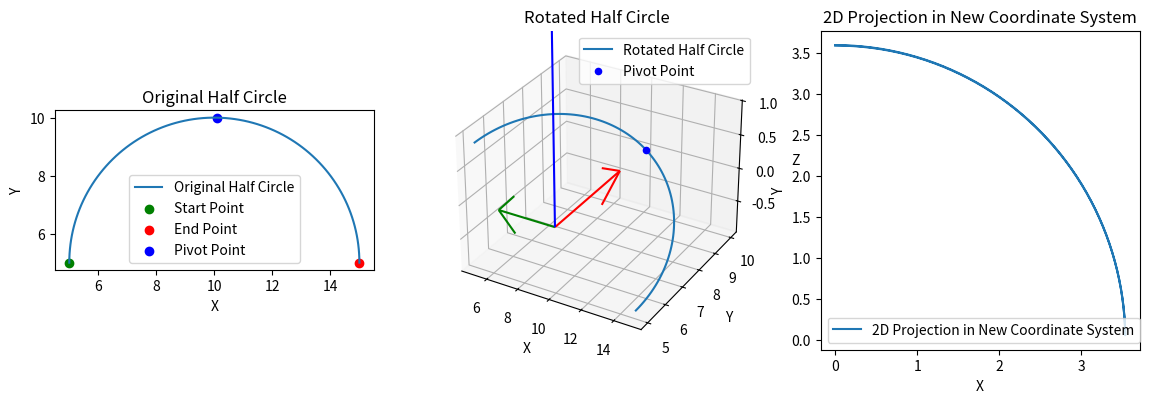

Recreate this plot in Python.
import numpy as np
import matplotlib.pyplot as plt

# 定义半圆弧，允许自定义起点
def half_circle(start_point, end_point, num_points=100):
    # 计算半圆弧的中心和半径
    center = (start_point + end_point) / 2
    radius = np.linalg.norm(start_point - end_point) / 2
    theta_start = np.arctan2(start_point[1] - center[1], start_point[0] - center[0])
    theta_end = np.arctan2(end_point[1] - center[1], end_point[0] - center[0])
    
    # 生成角度
    theta = np.linspace(theta_start, theta_end, num_points)
    x = center[0] + radius * np.cos(theta)
    y = center[1] + radius * np.sin(theta)
    return np.vstack((x, y)).T

# 定义旋转矩阵绕 y 轴旋转
def rotation_matrix_y(alpha):
    return np.array([
        [np.cos(alpha), 0, np.sin(alpha)],
        [0, 1, 0],
        [-np.sin(alpha), 0, np.cos(alpha)]
    ])

# 计算旋转后的点
def rotate_points(points, angle, pivot):
    # 平移到原点
    translated_points = points - pivot
    # 添加 z 轴
    points_3d = np.hstack((translated_points, np.zeros((translated_points.shape[0], 1))))
    # 旋转矩阵
    R = rotation_matrix_y(np.radians(angle))
    # 旋转
    rotated_points = points_3d @ R.T
    # 平移回去
    rotated_points[:, :2] += pivot
    return rotated_points

# 定义新的坐标系的原点
new_origin = np.array([10, 5, 0])

# 定义新的坐标系的基矢量（确保它们是单位向量并且相互垂直）
u = np.array([0, 1, 0]) / np.sqrt(2)
v = np.array([-1, 0, 0]) / np.sqrt(2)
w = np.array([0, 0, 1])

# 构建转换矩阵
transformation_matrix = np.array([u, v, w]).T

# 半圆弧的起点和终点
start_point = np.array([5, 5])
end_point = np.array([15, 5])

# 半圆弧的点
half_circle_points = half_circle(start_point, end_point)

# 选择旋转的基准点，假设选取半圆弧的中点
pivot_index = len(half_circle_points) // 2
pivot = half_circle_points[pivot_index]

# 旋转角度
angle = 10

# 旋转后的点
rotated_points = rotate_points(half_circle_points, angle, pivot)

# 将半圆弧点转换到新坐标系中
points_translated = rotated_points - new_origin
points_new_coordinate_system = points_translated @ transformation_matrix

# 定义函数，将点绕新坐标系的 x 轴旋转到二维平面
def rotate_to_xy_plane(points):
    projected_points = []
    for point in points:
        theta = np.arctan2(point[2], point[1])
        rotation_matrix = np.array([
            [1, 0, 0],
            [0, np.cos(theta), np.sin(theta)],
            [0, -np.sin(theta), np.cos(theta)]
        ])
        rotated_point = rotation_matrix @ point
        projected_point = rotated_point[:2]
        projected_points.append(projected_point)
    return np.array(projected_points)

# 将点绕新坐标系的 x 轴旋转到二维平面
points_2d = rotate_to_xy_plane(points_new_coordinate_system)

# 绘制结果
fig = plt.figure(figsize=(14, 7))

# 原始半圆弧
ax1 = fig.add_subplot(131)
ax1.plot(half_circle_points[:, 0], half_circle_points[:, 1], label='Original Half Circle')
ax1.scatter([start_point[0]], [start_point[1]], color='green', label='Start Point')
ax1.scatter([end_point[0]], [end_point[1]], color='red', label='End Point')
ax1.scatter([pivot[0]], [pivot[1]], color='blue', label='Pivot Point')
ax1.legend()
ax1.set_aspect('equal')
ax1.set_title('Original Half Circle')
ax1.set_xlabel('X')
ax1.set_ylabel('Y')

# 旋转后的圆弧
ax2 = fig.add_subplot(132, projection='3d')
ax2.plot(rotated_points[:, 0], rotated_points[:, 1], rotated_points[:, 2], label='Rotated Half Circle')
ax2.scatter([pivot[0]], [pivot[1]], [0], color='blue', label='Pivot Point')
ax2.legend()
ax2.set_title('Rotated Half Circle')
ax2.set_xlabel('X')
ax2.set_ylabel('Y')
ax2.set_zlabel('Z')

# 绘制新坐标系的基矢量
ax2.quiver(new_origin[0], new_origin[1], new_origin[2], u[0], u[1], u[2], length=5, color='r', label='New X-axis')
ax2.quiver(new_origin[0], new_origin[1], new_origin[2], v[0], v[1], v[2], length=5, color='g', label='New Y-axis')
ax2.quiver(new_origin[0], new_origin[1], new_origin[2], w[0], w[1], w[2], length=5, color='b', label='New Z-axis')

# 新坐标系二维平面上的点
ax3 = fig.add_subplot(133)
ax3.plot(points_2d[:, 0], points_2d[:, 1], label='2D Projection in New Coordinate System')
ax3.legend()
ax3.set_aspect('equal')
ax3.set_title('2D Projection in New Coordinate System')
ax3.set_xlabel('X')
ax3.set_ylabel('Y')

plt.show()